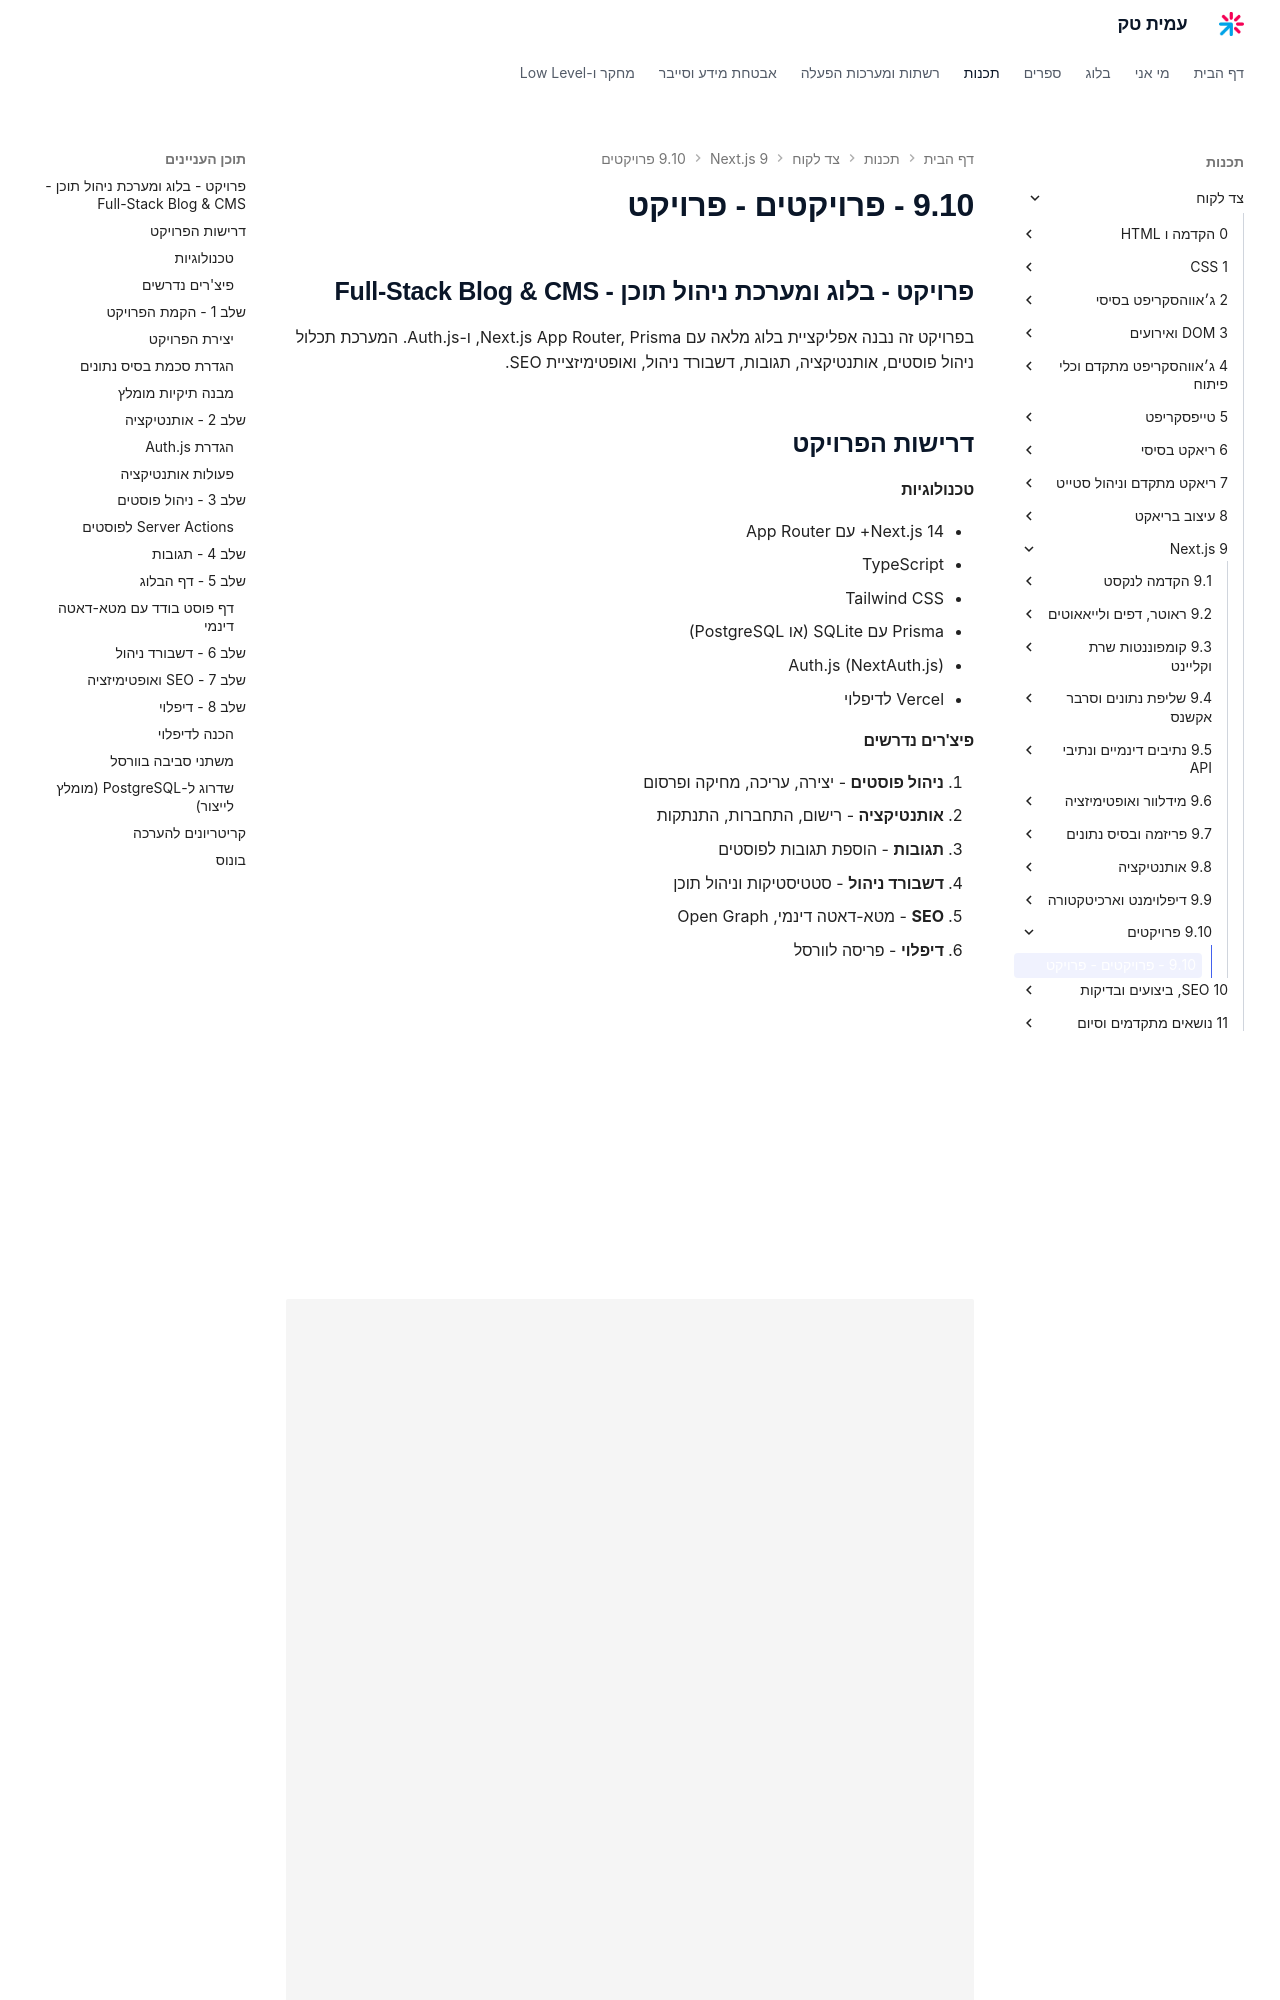

repository: AmitPinchasi/amittech · page: צד-לקוח/9 - Next.js/9.10 - פרויקטים/9.10 - פרויקטים - פרויקט/index.html · generator: mkdocs

## פרויקט - בלוג ומערכת ניהול תוכן - Full-Stack Blog & CMS

בפרויקט זה נבנה אפליקציית בלוג מלאה עם Next.js App Router, Prisma, ו-Auth.js. המערכת תכלול ניהול פוסטים, אותנטיקציה, תגובות, דשבורד ניהול, ואופטימיזציית SEO.

## דרישות הפרויקט

#### טכנולוגיות

- Next.js 14+ עם App Router
- TypeScript
- Tailwind CSS
- Prisma עם SQLite (או PostgreSQL)
- Auth.js (NextAuth.js)
- Vercel לדיפלוי

#### פיצ'רים נדרשים

1. **ניהול פוסטים** - יצירה, עריכה, מחיקה ופרסום
2. **אותנטיקציה** - רישום, התחברות, התנתקות
3. **תגובות** - הוספת תגובות לפוסטים
4. **דשבורד ניהול** - סטטיסטיקות וניהול תוכן
5. **SEO** - מטא-דאטה דינמי, Open Graph
6. **דיפלוי** - פריסה לוורסל

## שלב 1 - הקמת הפרויקט

#### יצירת הפרויקט

```bash
npx create-next-app@latest blog-cms
cd blog-cms
npm install prisma @prisma/client next-auth@beta bcryptjs
npm install -D @types/bcryptjs
npx prisma init --datasource-provider sqlite
npx auth secret
```

#### הגדרת סכמת בסיס נתונים

```prisma
// prisma/schema.prisma
generator client {
  provider = "prisma-client-js"
}

datasource db {
  provider = "sqlite"
  url      = env("DATABASE_URL")
}

model User {
  id        Int       @id @default(autoincrement())
  name      String
  email     String    @unique
  password  String
  role      String    @default("user") // "user" | "admin"
  image     String?
  createdAt DateTime  @default(now())
  updatedAt DateTime  @updatedAt
  posts     Post[]
  comments  Comment[]
}

model Post {
  id          Int       @id @default(autoincrement())
  title       String
  slug        String    @unique
  content     String
  excerpt     String?
  coverImage  String?
  published   Boolean   @default(false)
  featured    Boolean   @default(false)
  createdAt   DateTime  @default(now())
  updatedAt   DateTime  @updatedAt
  author      User      @relation(fields: [authorId], references: [id])
  authorId    Int
  comments    Comment[]
  tags        Tag[]
}

model Comment {
  id        Int      @id @default(autoincrement())
  content   String
  createdAt DateTime @default(now())
  author    User     @relation(fields: [authorId], references: [id])
  authorId  Int
  post      Post     @relation(fields: [postId], references: [id], onDelete: Cascade)
  postId    Int
}

model Tag {
  id    Int    @id @default(autoincrement())
  name  String @unique
  slug  String @unique
  posts Post[]
}
```

```bash
npx prisma migrate dev --name init
```
